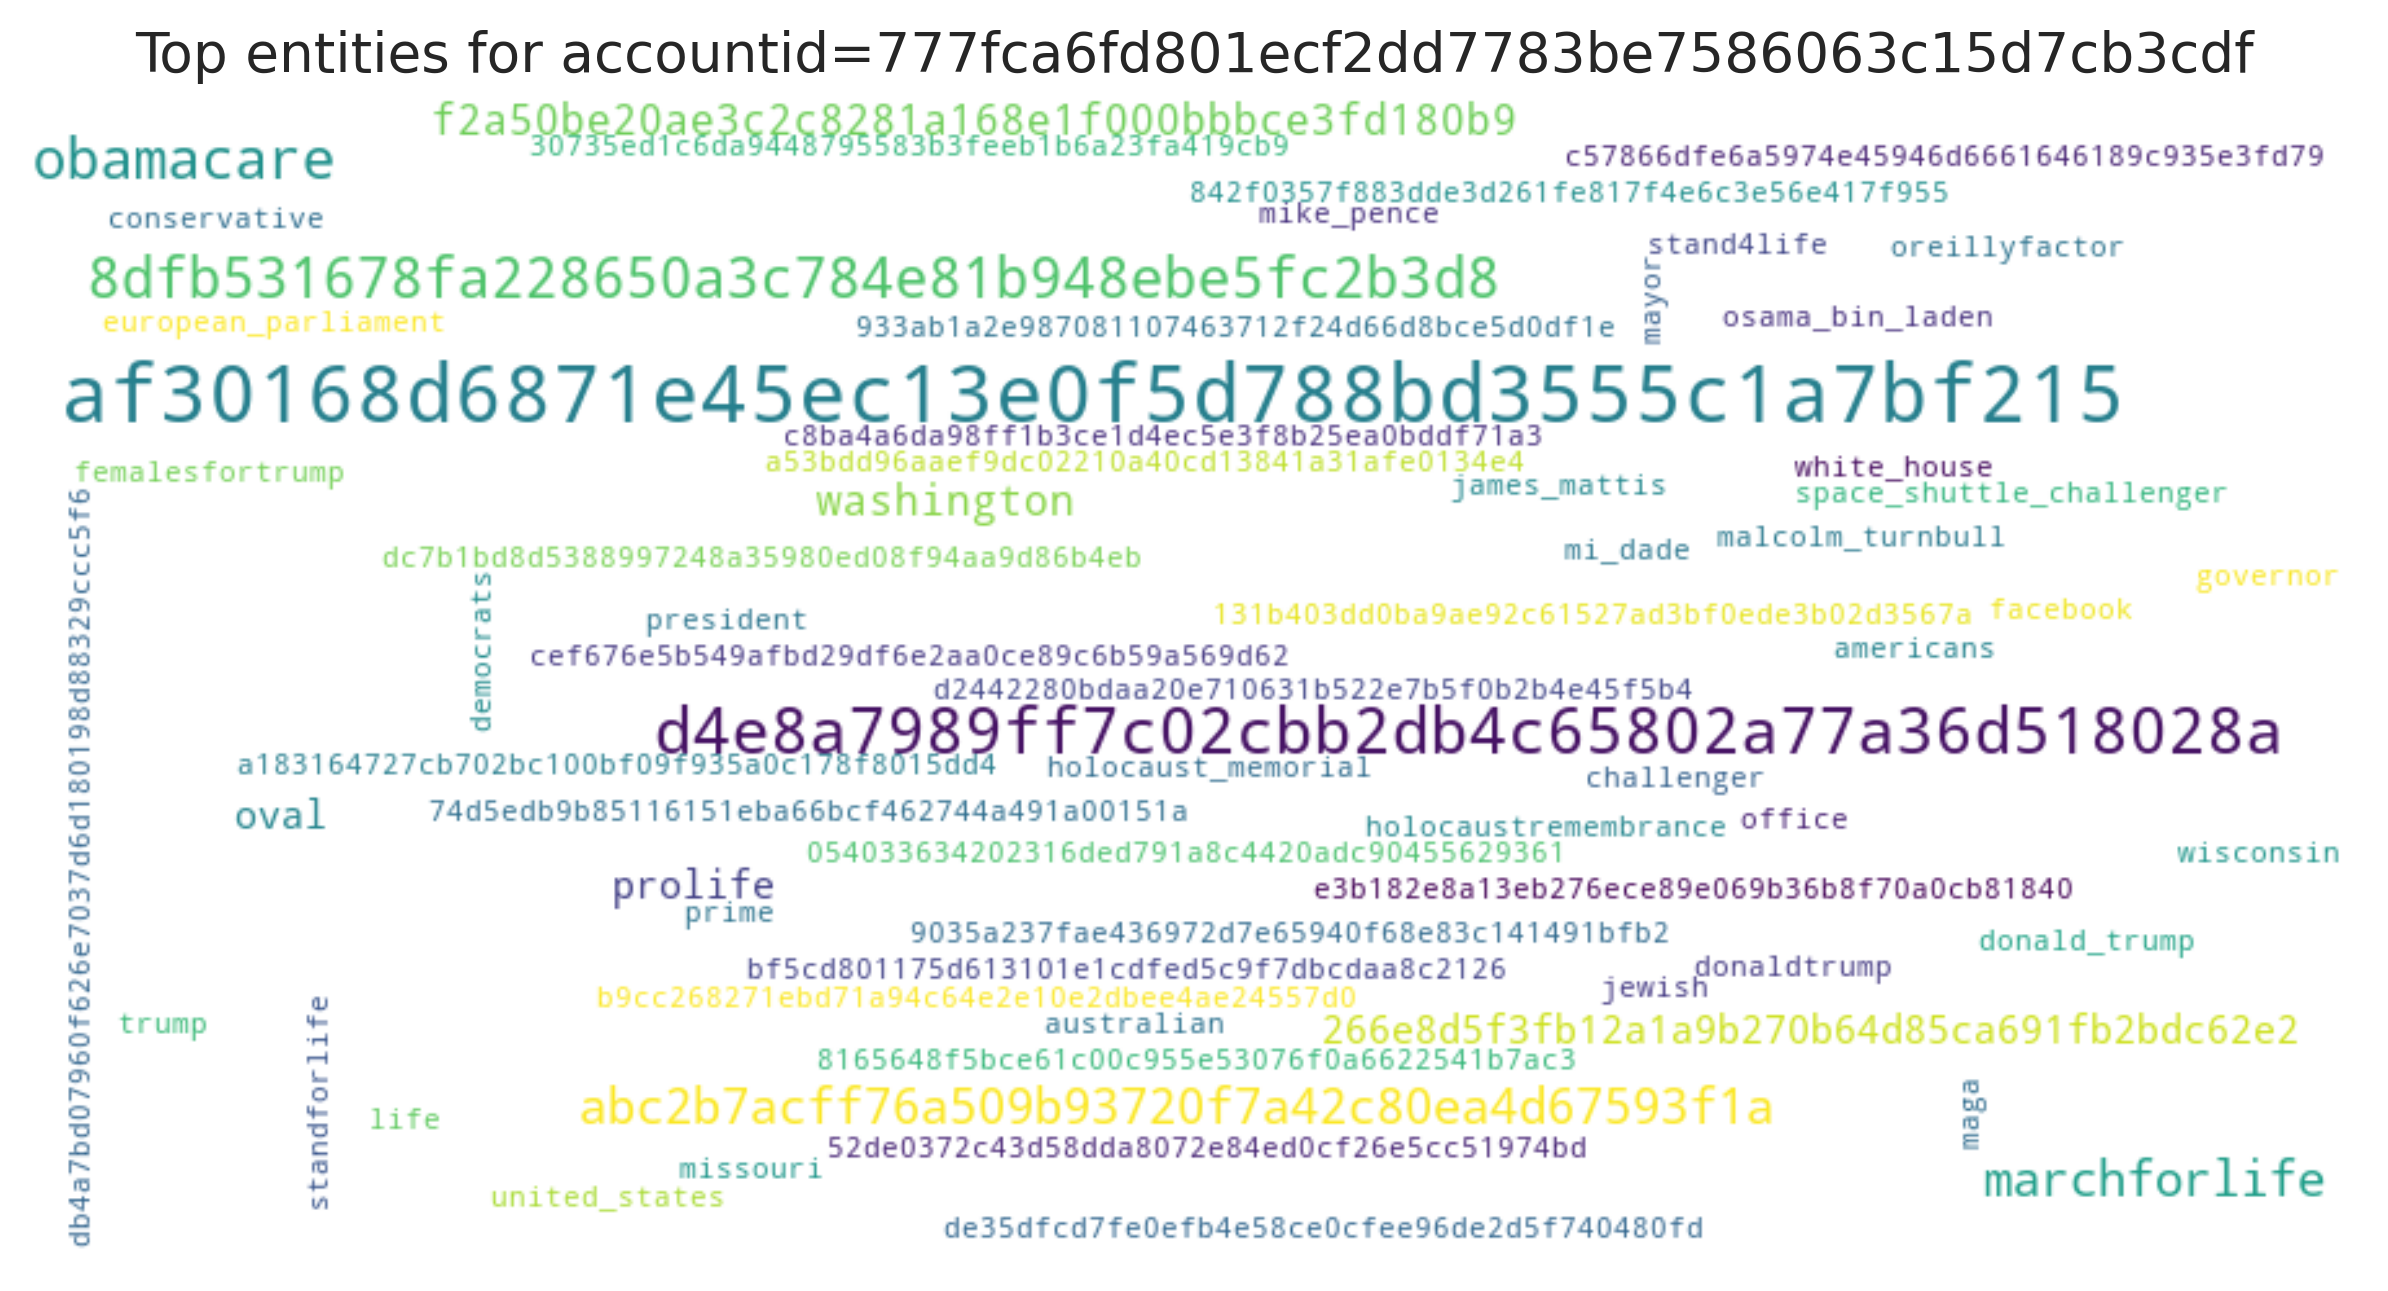

Source data for this figure (header and first rows):
entity, count
af30168d6871e45ec13e0f5d788bd3555c1a7bf2…, 8
d4e8a7989ff7c02cbb2db4c65802a77a36d51802…, 5
8dfb531678fa228650a3c784e81b948ebe5fc2b3…, 4
obamacare, 4
marchforlife, 3
abc2b7acff76a509b93720f7a42c80ea4d67593f…, 3
f2a50be20ae3c2c8281a168e1f000bbbce3fd180…, 2
washington, 2
266e8d5f3fb12a1a9b270b64d85ca691fb2bdc62…, 2
prolife, 2
oval, 2
holocaustremembrance, 1
femalesfortrump, 1
donaldtrump, 1
maga, 1
challenger, 1
30735ed1c6da9448795583b3feeb1b6a23fa419c…, 1
stand4life, 1
dc7b1bd8d5388997248a35980ed08f94aa9d86b4…, 1
bf5cd801175d613101e1cdfed5c9f7dbcdaa8c21…, 1
d2442280bdaa20e710631b522e7b5f0b2b4e45f5…, 1
842f0357f883dde3d261fe817f4e6c3e56e417f9…, 1
db4a7bd07960f626e7037d6d180198d88329ccc5…, 1
52de0372c43d58dda8072e84ed0cf26e5cc51974…, 1
933ab1a2e987081107463712f24d66d8bce5d0df…, 1
9035a237fae436972d7e65940f68e83c141491bf…, 1
b9cc268271ebd71a94c64e2e10e2dbee4ae24557…, 1
c8ba4a6da98ff1b3ce1d4ec5e3f8b25ea0bddf71…, 1
054033634202316ded791a8c4420adc904556293…, 1
8165648f5bce61c00c955e53076f0a6622541b7a…, 1
a183164727cb702bc100bf09f935a0c178f8015d…, 1
de35dfcd7fe0efb4e58ce0cfee96de2d5f740480…, 1
oreillyfactor, 1
standforlife, 1
e3b182e8a13eb276ece89e069b36b8f70a0cb818…, 1
131b403dd0ba9ae92c61527ad3bf0ede3b02d356…, 1
74d5edb9b85116151eba66bcf462744a491a0015…, 1
a53bdd96aaef9dc02210a40cd13841a31afe0134…, 1
holocaust_memorial, 1
jewish, 1
osama_bin_laden, 1
cef676e5b549afbd29df6e2aa0ce89c6b59a569d…, 1
mayor, 1
mi_dade, 1
life, 1
mike_pence, 1
wisconsin, 1
democrats, 1
james_mattis, 1
c57866dfe6a5974e45946d6661646189c935e3fd…, 1
governor, 1
white_house, 1
australian, 1
missouri, 1
prime, 1
malcolm_turnbull, 1
conservative, 1
office, 1
americans, 1
space_shuttle_challenger, 1
... 6 more rows
